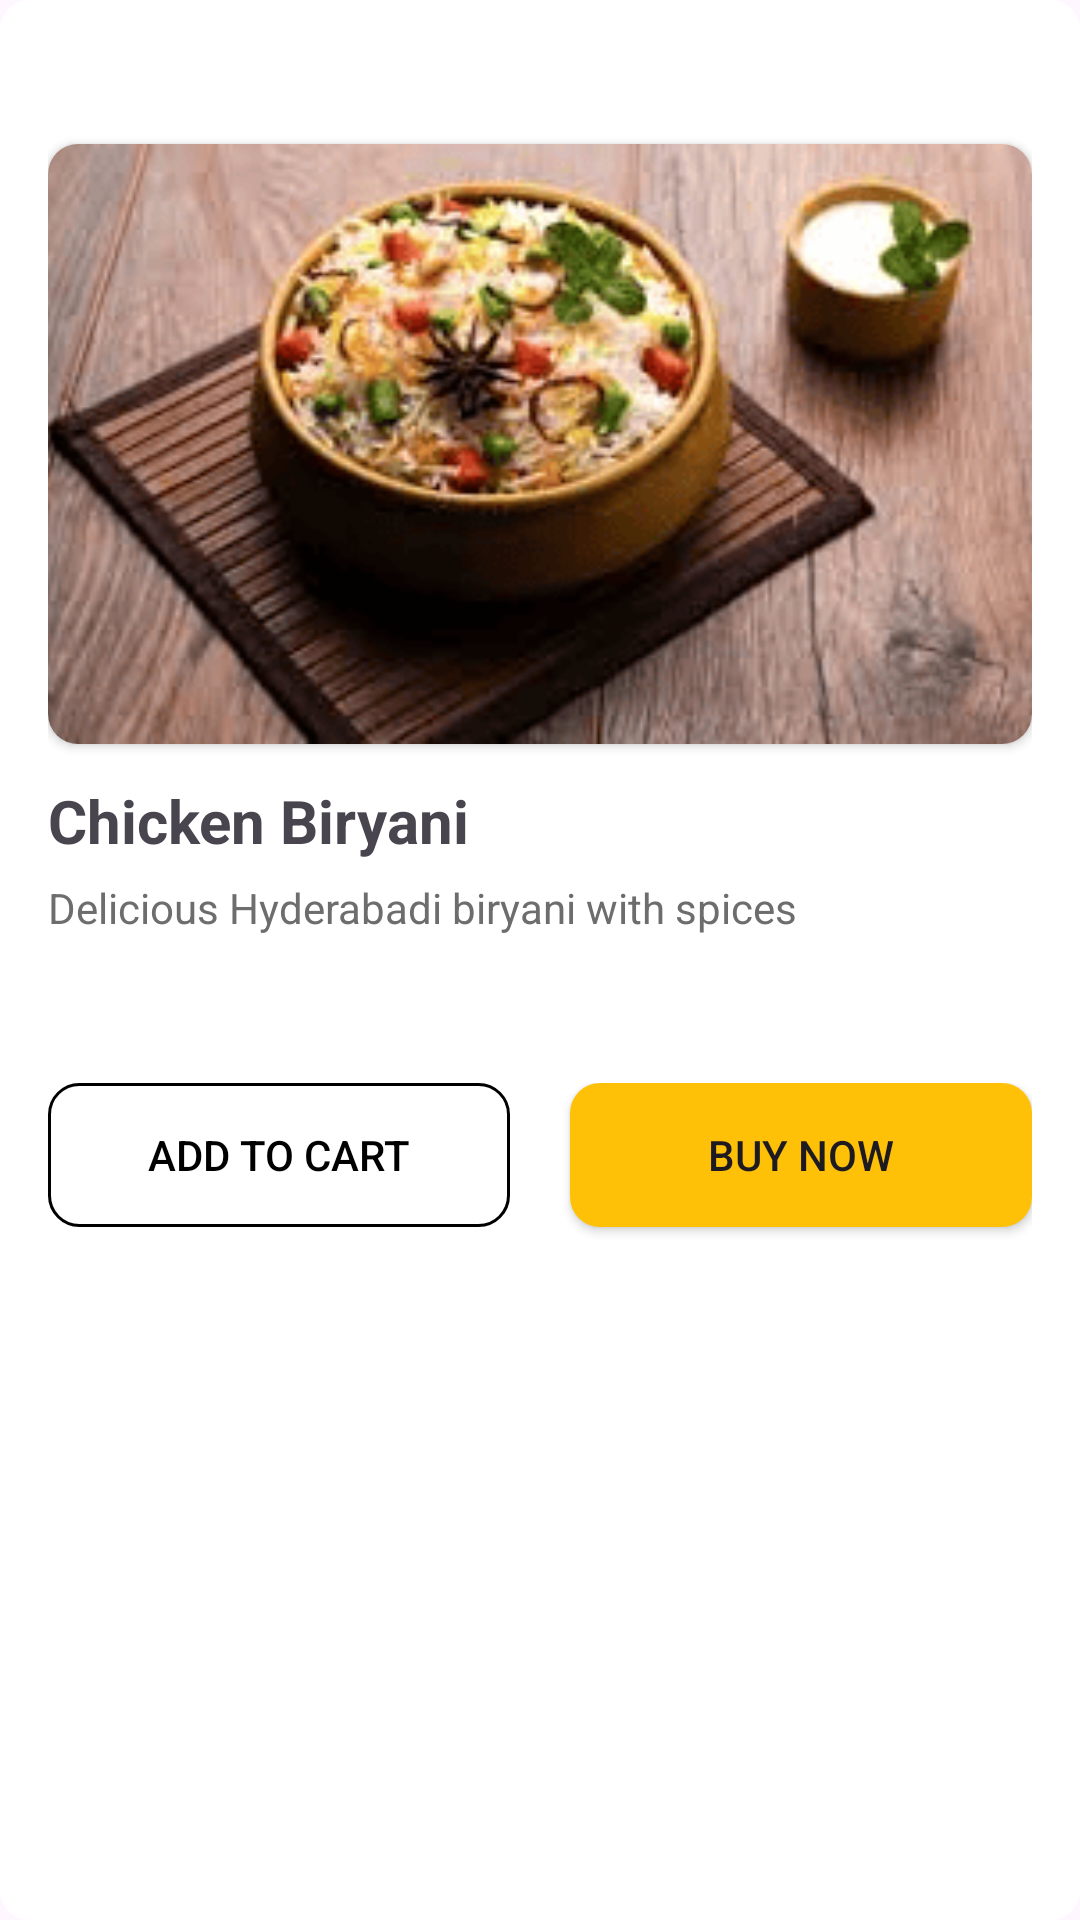

Android layout source for this screen:
<!-- AndroidManifest.xml: application theme Theme.OrderFood -->
<!-- res/layout/bottom_sheet_food_detail.xml -->
<?xml version="1.0" encoding="utf-8"?>
<LinearLayout
    xmlns:android="http://schemas.android.com/apk/res/android"
    xmlns:app="http://schemas.android.com/apk/res-auto"
    android:layout_width="match_parent"
    android:layout_height="wrap_content"
    android:orientation="vertical"
    android:background="@drawable/search_bar_bg"
    android:padding="16dp">

    
    <ImageView
        android:id="@+id/iv_close"
        android:layout_width="24dp"
        android:layout_height="24dp"
        android:src="@drawable/baseline_close_24"
        android:layout_gravity="end"
        android:contentDescription="Close"/>

    
    <androidx.cardview.widget.CardView
        android:layout_width="match_parent"
        android:layout_height="wrap_content"
        app:cardCornerRadius="10dp"
        android:layout_marginTop="8dp"
        android:elevation="8dp">
    <ImageView
        android:id="@+id/iv_food"
        android:layout_width="match_parent"
        android:layout_height="200dp"
        android:scaleType="centerCrop"
        android:src="@drawable/veg_biryani" />
    </androidx.cardview.widget.CardView>

    
    <TextView
        android:id="@+id/tv_food_name"
        android:layout_width="match_parent"
        android:layout_height="wrap_content"
        android:text="Chicken Biryani"
        android:textSize="20sp"
        android:textStyle="bold"
        android:layout_marginTop="12dp"/>

    
    <TextView
        android:id="@+id/tv_food_desc"
        android:layout_width="match_parent"
        android:layout_height="wrap_content"
        android:text="Delicious Hyderabadi biryani with spices"
        android:textSize="14sp"
        android:textColor="#6D6D6D"
        android:layout_marginTop="6dp"/>
    <TextView
        android:id="@+id/tv_price"
        android:layout_width="match_parent"
        android:layout_height="wrap_content"
        android:text=""
        android:textSize="20sp"
        android:textStyle="bold"
        android:layout_marginTop="12dp"/>

    <LinearLayout
        android:layout_width="match_parent"
        android:layout_height="wrap_content"
        android:layout_marginTop="10dp"
        android:orientation="horizontal">

            <androidx.appcompat.widget.AppCompatButton
                android:id="@+id/btn_add_to_cart"
                android:layout_width="0dp"
                android:layout_height="wrap_content"
                android:layout_weight="1"
                app:background="@null"
                android:background="@drawable/round_corner"
                android:textColor="@color/black"
                android:layout_marginBottom="5dp"
                android:layout_marginEnd="10dp"
                android:text="Add to Cart" />
            <androidx.appcompat.widget.AppCompatButton
                android:id="@+id/btn_buy"
                android:layout_width="0dp"
                android:layout_height="wrap_content"
                android:layout_weight="1"
                android:background="@drawable/search_bar_bg"
                app:background="@null"
                android:layout_marginBottom="5dp"
                android:layout_marginStart="10dp"
                android:text="Buy Now"
                android:backgroundTint="#FFC107"/>
        </LinearLayout>


</LinearLayout>
<!-- resources referenced by this layout -->
<resources>
  <color name="black">#FF000000</color>
  <!-- drawable round_corner (drawable) -->
  <shape xmlns:android="http://schemas.android.com/apk/res/android"
      android:shape="rectangle">
      <corners android:radius="10dp" />
      <stroke android:color="#000000" android:width="1dp" />
  </shape>
  <!-- drawable search_bar_bg (drawable) -->
  <shape xmlns:android="http://schemas.android.com/apk/res/android"
      android:shape="rectangle">
      <solid android:color="@android:color/white" />
      <corners android:radius="10dp" />
      <stroke android:color="#000000" android:width="0dp" />
  </shape>
  <!-- drawable veg_biryani: png bitmap (drawable, 38764 bytes) -->
  <style name="Theme.OrderFood" parent="Base.Theme.OrderFood" />
  <style name="Base.Theme.OrderFood" parent="Theme.Material3.DayNight.NoActionBar">
          
           <item name="colorPrimary">@color/primaryColor</item>
      </style>
  <color name="primaryColor">#FF5722</color>
</resources>
